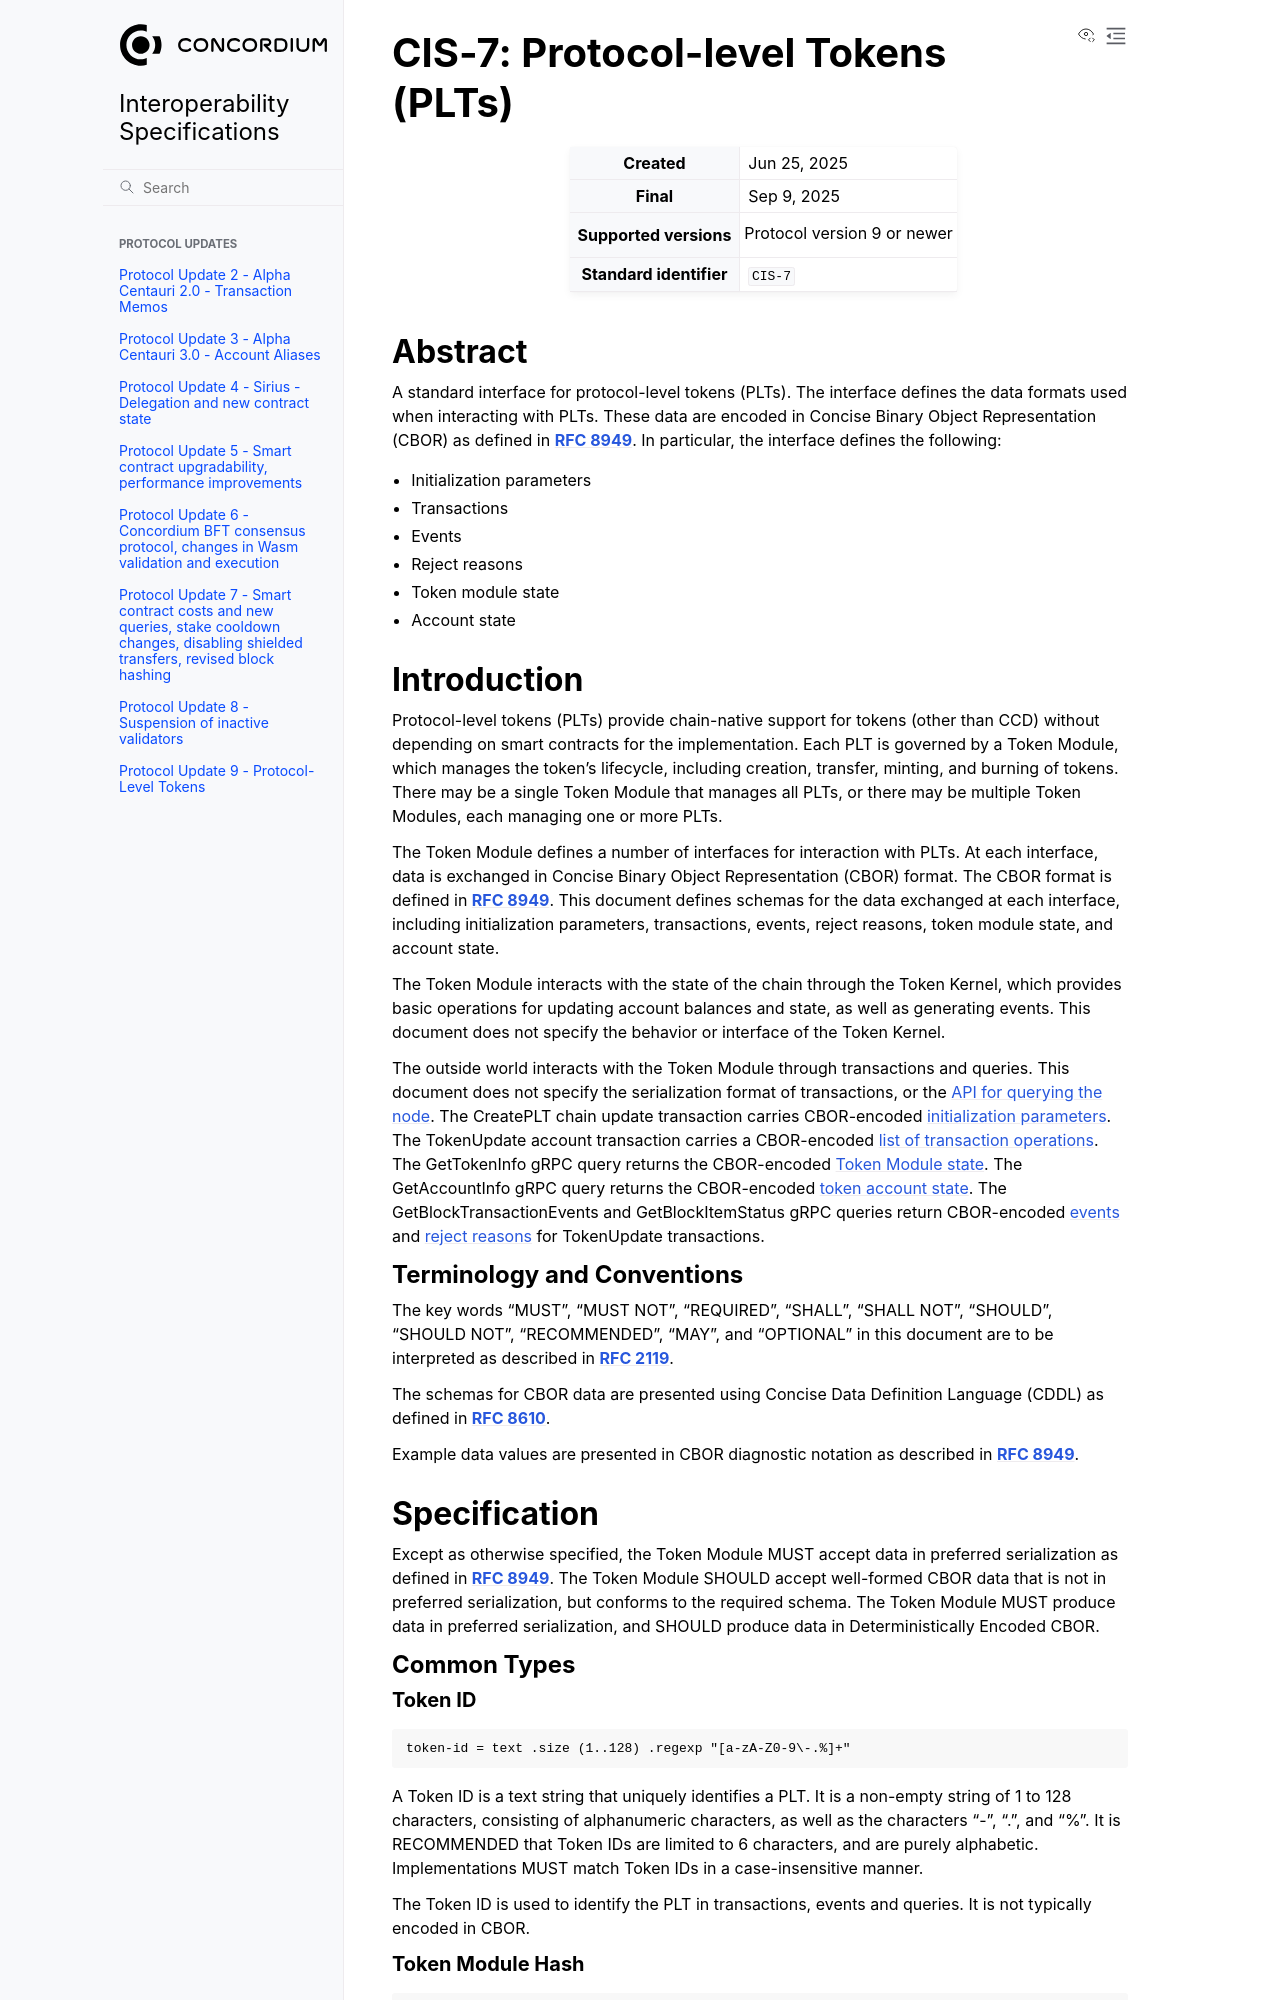

repository: Concordium/concordium-update-proposals · page: CIS/cis-7.html · generator: sphinx

.. _CIS-7:

===================================
CIS-7: Protocol-level Tokens (PLTs)
===================================

.. list-table::
   :stub-columns: 1

   * - Created
     - Jun 25, 2025
   * - Final
     - Sep 9, 2025
   * - Supported versions
     - | Protocol version 9 or newer
   * - Standard identifier
     - ``CIS-7``


Abstract
========

A standard interface for protocol-level tokens (PLTs).
The interface defines the data formats used when interacting with PLTs.
These data are encoded in Concise Binary Object Representation (CBOR) as defined in :rfc:`8949`.
In particular, the interface defines the following:

- Initialization parameters
- Transactions
- Events
- Reject reasons
- Token module state
- Account state

Introduction
============

Protocol-level tokens (PLTs) provide chain-native support for tokens (other than CCD) without depending on smart contracts for the implementation.
Each PLT is governed by a Token Module, which manages the token's lifecycle, including creation, transfer, minting, and burning of tokens.
There may be a single Token Module that manages all PLTs, or there may be multiple Token Modules, each managing one or more PLTs.

The Token Module defines a number of interfaces for interaction with PLTs.
At each interface, data is exchanged in Concise Binary Object Representation (CBOR) format.
The CBOR format is defined in :rfc:`8949`.
This document defines schemas for the data exchanged at each interface, including initialization parameters, transactions, events, reject reasons, token module state, and account state.

The Token Module interacts with the state of the chain through the Token Kernel, which provides basic operations for updating account balances and state, as well as generating events.
This document does not specify the behavior or interface of the Token Kernel.

The outside world interacts with the Token Module through transactions and queries.
This document does not specify the serialization format of transactions, or the `API for querying the node <https://docs.concordium.com/concordium-grpc-api/>`_.
The CreatePLT chain update transaction carries CBOR-encoded :ref:`initialization parameters<CIS-7-InitializationParameters>`.
The TokenUpdate account transaction carries a CBOR-encoded :ref:`list of transaction operations<CIS-7-Transactions>`.
The GetTokenInfo gRPC query returns the CBOR-encoded :ref:`Token Module state<CIS-7-TokenModuleState>`.
The GetAccountInfo gRPC query returns the CBOR-encoded :ref:`token account state<CIS-7-AccountState>`.
The GetBlockTransactionEvents and GetBlockItemStatus gRPC queries return CBOR-encoded :ref:`events<CIS-7-TokenModuleEvents>` and :ref:`reject reasons<CIS-7-RejectReasons>` for TokenUpdate transactions.

Terminology and Conventions
---------------------------

The key words "MUST", "MUST NOT", "REQUIRED", "SHALL", "SHALL NOT", "SHOULD", "SHOULD NOT", "RECOMMENDED",  "MAY", and "OPTIONAL" in this document are to be interpreted as described in :rfc:`2119`.

The schemas for CBOR data are presented using Concise Data Definition Language (CDDL) as defined in :rfc:`8610`.

Example data values are presented in CBOR diagnostic notation as described in :rfc:`8949`.

Specification
=============

Except as otherwise specified, the Token Module MUST accept data in preferred serialization as defined in :rfc:`8949`.
The Token Module SHOULD accept well-formed CBOR data that is not in preferred serialization, but conforms to the required schema.
The Token Module MUST produce data in preferred serialization, and SHOULD produce data in Deterministically Encoded CBOR.


Common Types
------------

.. _CIS-7-TokenID:
